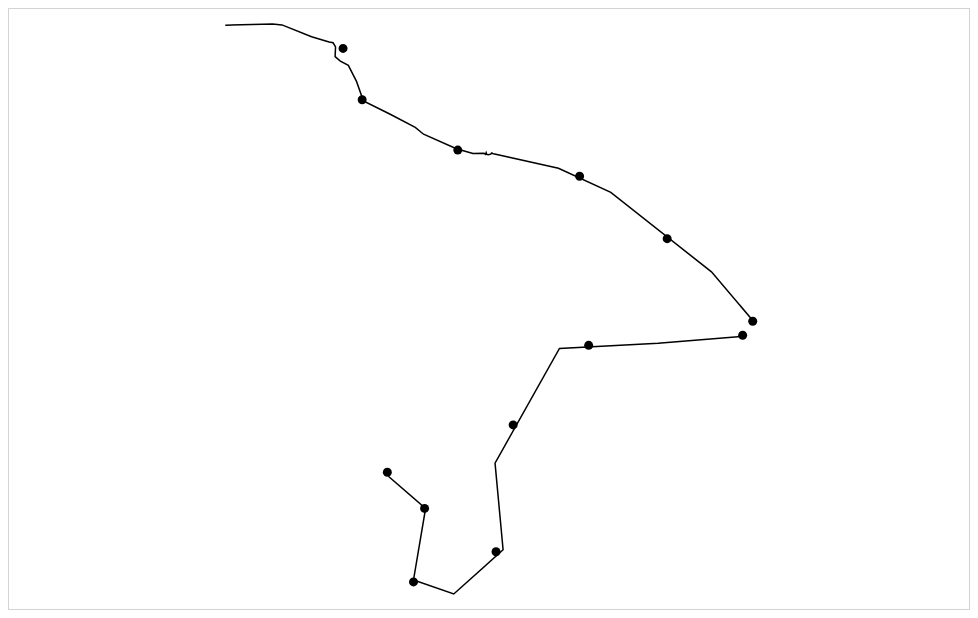
D3 v4 page, settled after 480 driven frames (8 s of simulated time); the page loaded 1 data file(s).


// ── main.js

var width = 960,
    height = 600;


var svg = d3.select("#map").append("svg")
    .attr("width", width)
    .attr("height", height)
    .style("border", "1px solid lightgray")



var projection = d3.geoMercator().scale(1).translate([0, 0])
var path = d3.geoPath(projection);
// Compute the bounds of a feature of interest, then derive scale & translate.


d3.json('data/geojson2.json', function(error, mapData) {
  console.log(mapData)
  var b = path.bounds(mapData),
      s = .95 / Math.max((b[1][0] - b[0][0]) / width, (b[1][1] - b[0][1]) / height),
      t = [(width - s * (b[1][0] + b[0][0])) / 2, (height - s * (b[1][1] + b[0][1])) / 2];

  projection
      .scale(s)
      .translate(t);



  svg.selectAll("path")
    .data(mapData.features)
    .enter().append("path")
      .attr("class", (d) => { return d.geometry.type })
      .attr("d", path);
})


// old code
  // mapboxgl.accessToken = '...';
  // var map = new mapboxgl.Map({
  //     container: 'map',
  //     style: 'mapbox://styles/...',
  //     // zoom: 7
  // });
  // console.log(map, map.getStyle())


// var svg = d3.select("#map").append("svg")
//             .attr("width", 800)
//             .attr("height", 600);

// svg.append("g")
//             .selectAll("path")
//             .data(geoJsonObj.features)
//             .enter().append("path")
//             .attr("d", path);


// var topology = topojson.topology({foo: geojson});
// console.log(topology)

// var geojson = topojson.feature(topology, topology.objects.foo);

// console.log("geojson", geojson)

// g = svg.append('g')
// g.append("path")//.data(topology.features).attr("d", path);
// console.log(path(geoFeatureCollection))


### data: data/geojson2.json
{
 "type": "FeatureCollection",
 "features": [
  {
   "type": "Feature",
   "properties": {},
   "geometry": {
    "type": "LineString",
    "coordinates": "[... 32 items]"
   }
  },
  {
   "type": "Feature",
   "properties": {},
   "geometry": {
    "type": "Point",
    "coordinates": "[... 2 items]"
   }
  },
  {
   "type": "Feature",
   "properties": {},
   "geometry": {
    "type": "Point",
    "coordinates": "[... 2 items]"
   }
  },
  {
   "type": "Feature",
   "properties": {},
   "geometry": {
    "type": "Point",
    "coordinates": "[... 2 items]"
   }
  },
  {
   "type": "Feature",
   "properties": {},
   "geometry": {
    "type": "Point",
    "coordinates": "[... 2 items]"
   }
  },
  {
   "type": "Feature",
   "properties": {},
   "geometry": {
    "type": "Point",
    "coordinates": "[... 2 items]"
   }
  },
  {
   "type": "Feature",
   "properties": {},
   "geometry": {
    "type": "Point",
    "coordinates": "[... 2 items]"
   }
  },
  {
   "type": "Feature",
   "properties": {},
   "geometry": {
    "type": "LineString",
    "coordinates": "[... 9 items]"
   }
  },
  "... 7 more items"
 ]
}